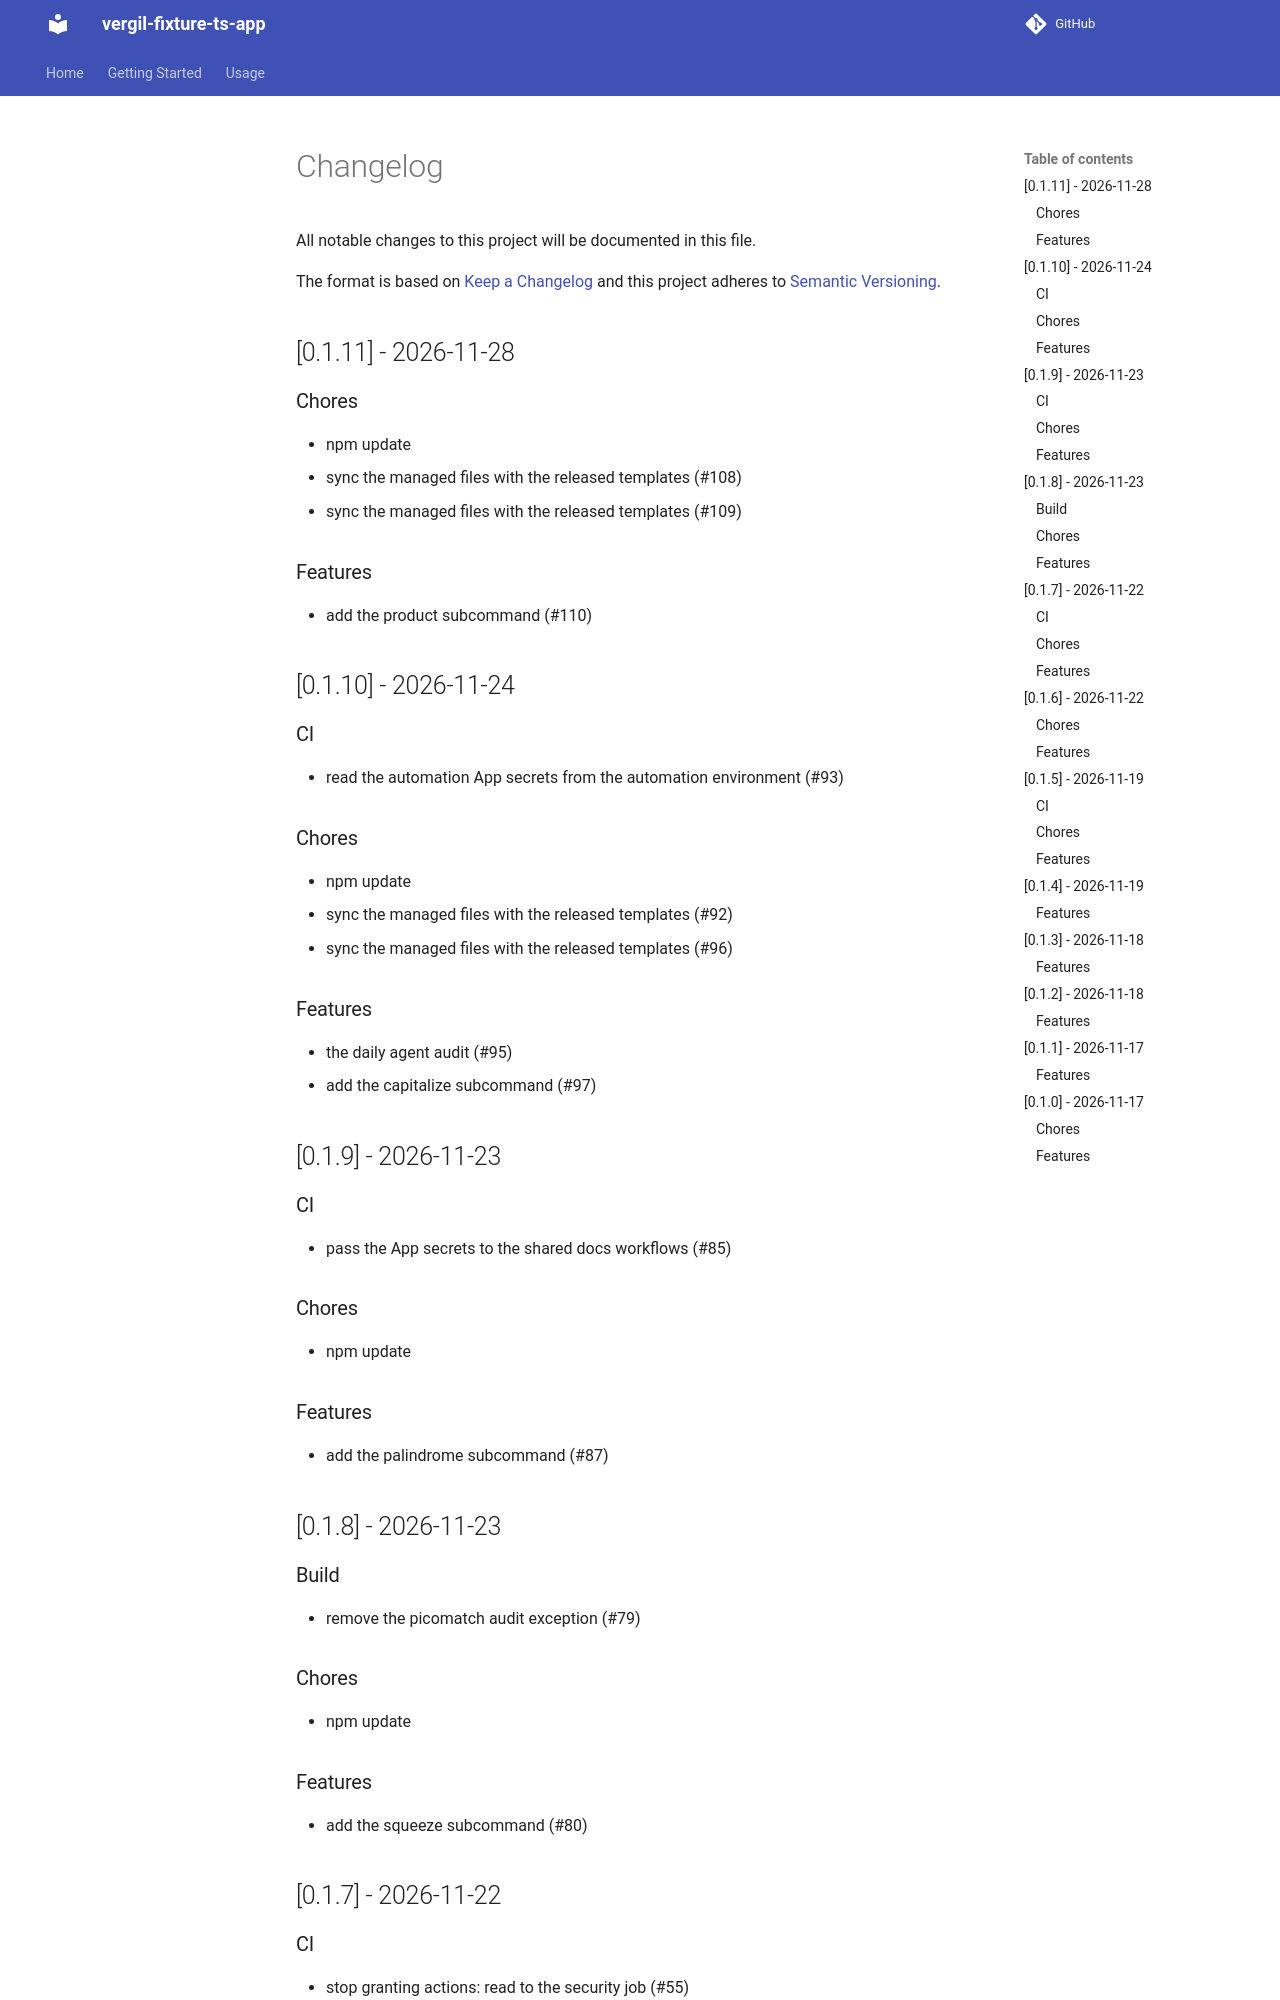

repository: vergil-project/vergil-fixture-ts-app · page: 0.1/changelog/index.html · generator: mkdocs

# Changelog

All notable changes to this project will be documented in this file.

The format is based on [Keep a Changelog](https://keepachangelog.com/)
and this project adheres to [Semantic Versioning](https://semver.org/).

## [0.1.11] - 2026-11-28

### Chores

- npm update
- sync the managed files with the released templates (#108)
- sync the managed files with the released templates (#109)

### Features

- add the product subcommand (#110)

## [0.1.10] - 2026-11-24

### CI

- read the automation App secrets from the automation environment (#93)

### Chores

- npm update
- sync the managed files with the released templates (#92)
- sync the managed files with the released templates (#96)

### Features

- the daily agent audit (#95)
- add the capitalize subcommand (#97)

## [0.1.9] - 2026-11-23

### CI

- pass the App secrets to the shared docs workflows (#85)

### Chores

- npm update

### Features

- add the palindrome subcommand (#87)

## [0.1.8] - 2026-11-23

### Build

- remove the picomatch audit exception (#79)

### Chores

- npm update

### Features

- add the squeeze subcommand (#80)
